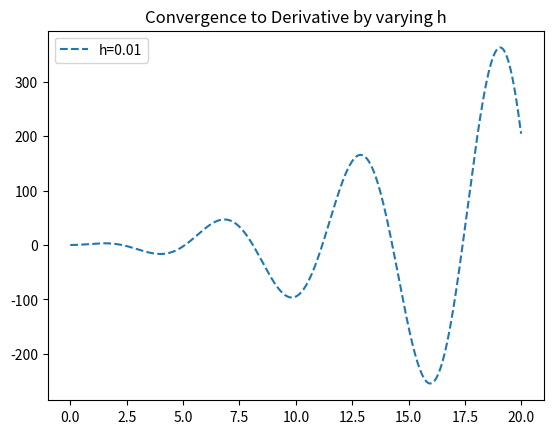

Reproduce this figure in Python.
import numpy as np
from math import sin
import matplotlib.pyplot as plt
 
dx = .01
def f(x):
    return x**2*sin(x) + 2
function_y = [f(x) for x in np.arange(0,20,dx)] 
function_x = [x for x in np.arange(0,20,dx)]
 
function_deriv = np.gradient(function_y,dx)

plt.plot(function_x, function_deriv, linestyle='--', label="h=" + str(dx))
plt.title("Convergence to Derivative by varying h")
plt.legend()
plt.show()
